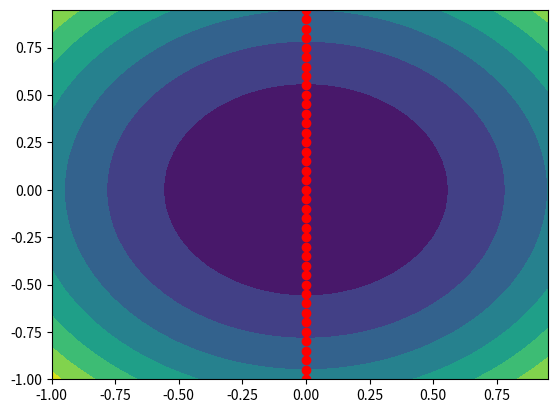

Here is the Python script that generated this plot:
# Adopted from: https://matplotlib.org/gallery/images_contours_and_fields/contourf_demo.html#sphx-glr-gallery-images-contours-and-fields-contourf-demo-py

from mpl_toolkits.mplot3d import Axes3D
import matplotlib.pyplot as plt
from matplotlib import cm
import numpy as np
import math


# Generate data.
_X = np.arange(-1, 1, 0.05)
_Y = np.arange(-1, 1, 0.05)
X, Y = np.meshgrid(_X, _Y)
Z = -1*np.sqrt(4 - X**2 - Y**2)


# Plot contours
cont = plt.contourf(X, Y, Z)

# For update/animation
plt.ion()
for _, key in enumerate(_X):
    val = -1*math.sqrt(4-key**2-0)
    plt.scatter(0, key, color='r')
    plt.pause(0.05)
plt.close()
